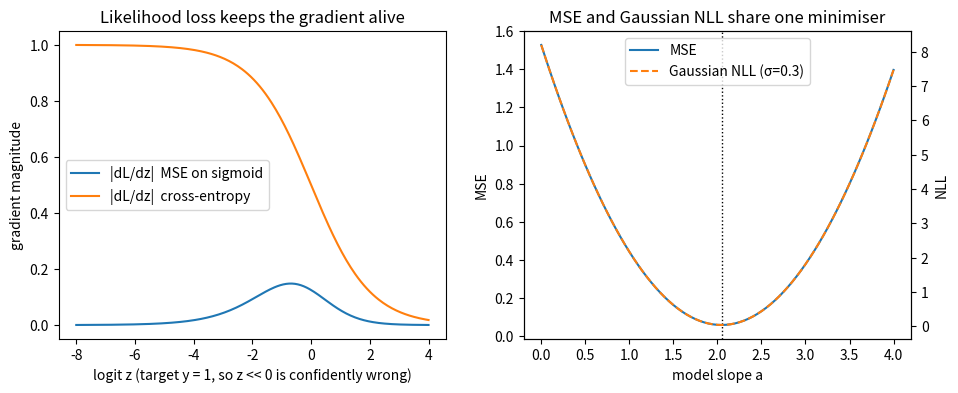

The script that saved this image:
"""
Day 141 - Consolidation: the loss-is-a-likelihood thread
(MSE = Gaussian NLL -> cross-entropy = categorical NLL -> VAE ELBO -> diffusion eps-MSE -> RLHF KL penalty).
Left : gradient of the loss w.r.t. the logit z for a confidently WRONG sigmoid unit (y=1): MSE vs binary cross-entropy.
Right: Gaussian NLL with fixed sigma is an affine function of MSE (same minimiser), checked on 40 synthetic points.
Synthetic, seed 42, nothing downloaded.
"""
import numpy as np
import matplotlib.pyplot as plt

rng = np.random.default_rng(42)

# ---- Left: gradients wrt logit z, target y = 1 --------------------------------------------
z = np.linspace(-8, 4, 241)
p = 1 / (1 + np.exp(-z))
grad_mse = (p - 1) * p * (1 - p)        # d/dz of 0.5*(p-y)^2 : the sigmoid derivative p(1-p) kills it
grad_bce = p - 1                        # d/dz of -log p      : the sigmoid derivative cancels
for zz in (-6.0, -2.0, 0.0):
    pp = 1 / (1 + np.exp(-zz))
    print(f"z={zz:+.0f}  p={pp:.4f}  |grad MSE|={abs((pp-1)*pp*(1-pp)):.4f}  |grad BCE|={abs(pp-1):.4f}")

# ---- Right: Gaussian NLL vs MSE on a tiny regression set ----------------------------------
x = np.linspace(-1, 1, 40)
y = 2.0 * x + 0.3 * rng.standard_normal(40)
slopes = np.linspace(0, 4, 81)
sigma = 0.3
mse = np.array([np.mean((y - a * x) ** 2) for a in slopes])
nll = np.array([np.mean(0.5 * ((y - a * x) / sigma) ** 2 + np.log(sigma * np.sqrt(2 * np.pi))) for a in slopes])
affine_err = np.max(np.abs(nll - (mse / (2 * sigma ** 2) + np.log(sigma * np.sqrt(2 * np.pi)))))
print(f"argmin MSE slope = {slopes[mse.argmin()]:.2f}, argmin NLL slope = {slopes[nll.argmin()]:.2f}, max |NLL - affine(MSE)| = {affine_err:.2e}")

fig, ax = plt.subplots(1, 2, figsize=(11, 4))
ax[0].plot(z, np.abs(grad_mse), label="|dL/dz|  MSE on sigmoid")
ax[0].plot(z, np.abs(grad_bce), label="|dL/dz|  cross-entropy")
ax[0].set_xlabel("logit z (target y = 1, so z << 0 is confidently wrong)")
ax[0].set_ylabel("gradient magnitude")
ax[0].set_title("Likelihood loss keeps the gradient alive")
ax[0].legend()

ax[1].plot(slopes, mse, label="MSE")
ax2 = ax[1].twinx()
ax2.plot(slopes, nll, "C1--", label="Gaussian NLL (σ=0.3)")
ax[1].axvline(slopes[mse.argmin()], color="k", lw=1, ls=":")
ax[1].set_xlabel("model slope a"); ax[1].set_ylabel("MSE"); ax2.set_ylabel("NLL")
ax[1].set_title("MSE and Gaussian NLL share one minimiser")
h1, l1 = ax[1].get_legend_handles_labels(); h2, l2 = ax2.get_legend_handles_labels()
ax[1].legend(h1 + h2, l1 + l2, loc="upper center")
plt.savefig("graph_DAY_141.png", dpi=120, bbox_inches="tight")
